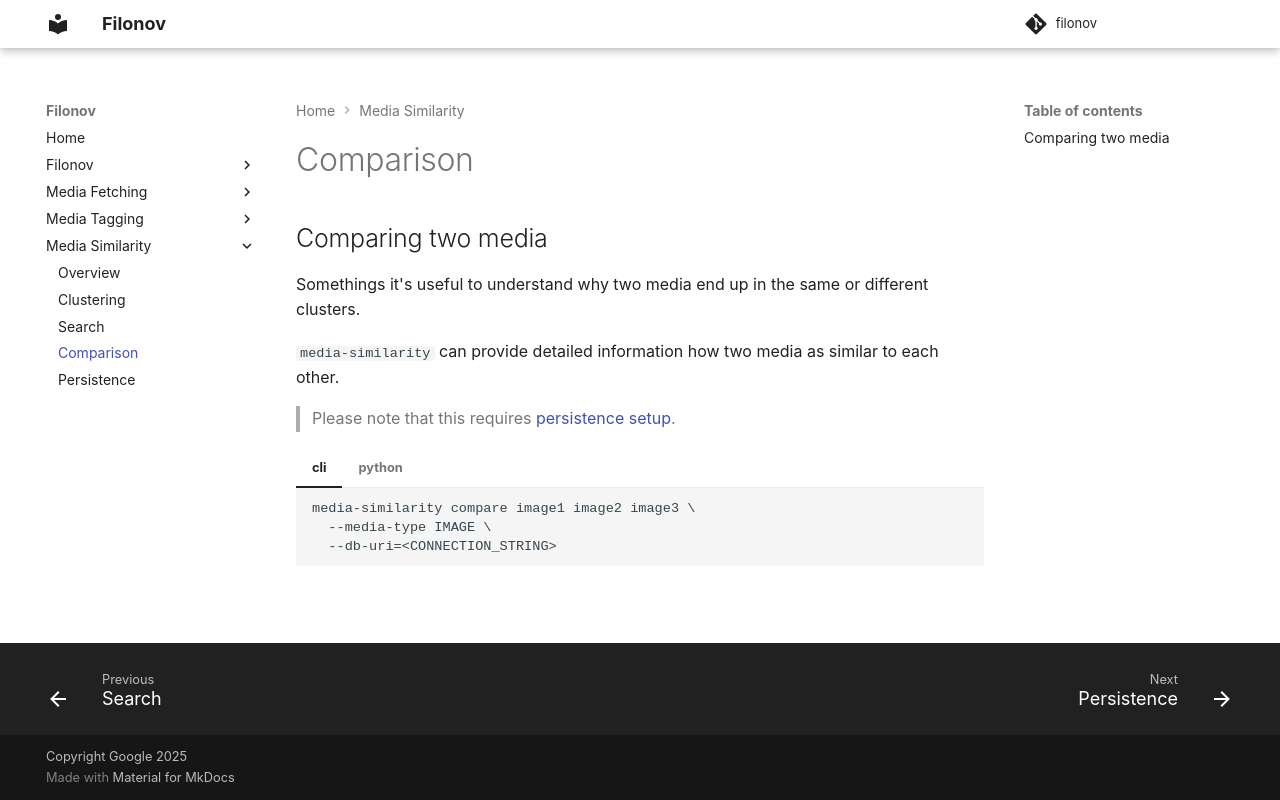

repository: google/filonov · page: similarity/comparison/index.html · generator: mkdocs

## Comparing two media

Somethings it's useful to understand why two media end up in the same or different clusters.

`media-similarity` can provide detailed information how two media as similar to each other.

> Please note that this requires [persistence setup](persistence.md).



/// tab | cli
```
media-similarity compare image1 image2 image3 \
  --media-type IMAGE \
  --db-uri=<CONNECTION_STRING>
```
///

/// tab | python

```python
from media_similarity import MediaSimilarityComparisonRequest, MediaSimilarityService

service = MediaSimilarityService.from_connecting_string(
  'sqlite:///tagging_results.db'
)

request = MediaSimilarityComparisonRequest(
  media_paths=[
    'image1.png',
    'image2.png',
    'image3.png',
    ],
    media_type='IMAGE',
)

compared_media = service.compare_media(request)
```
///
